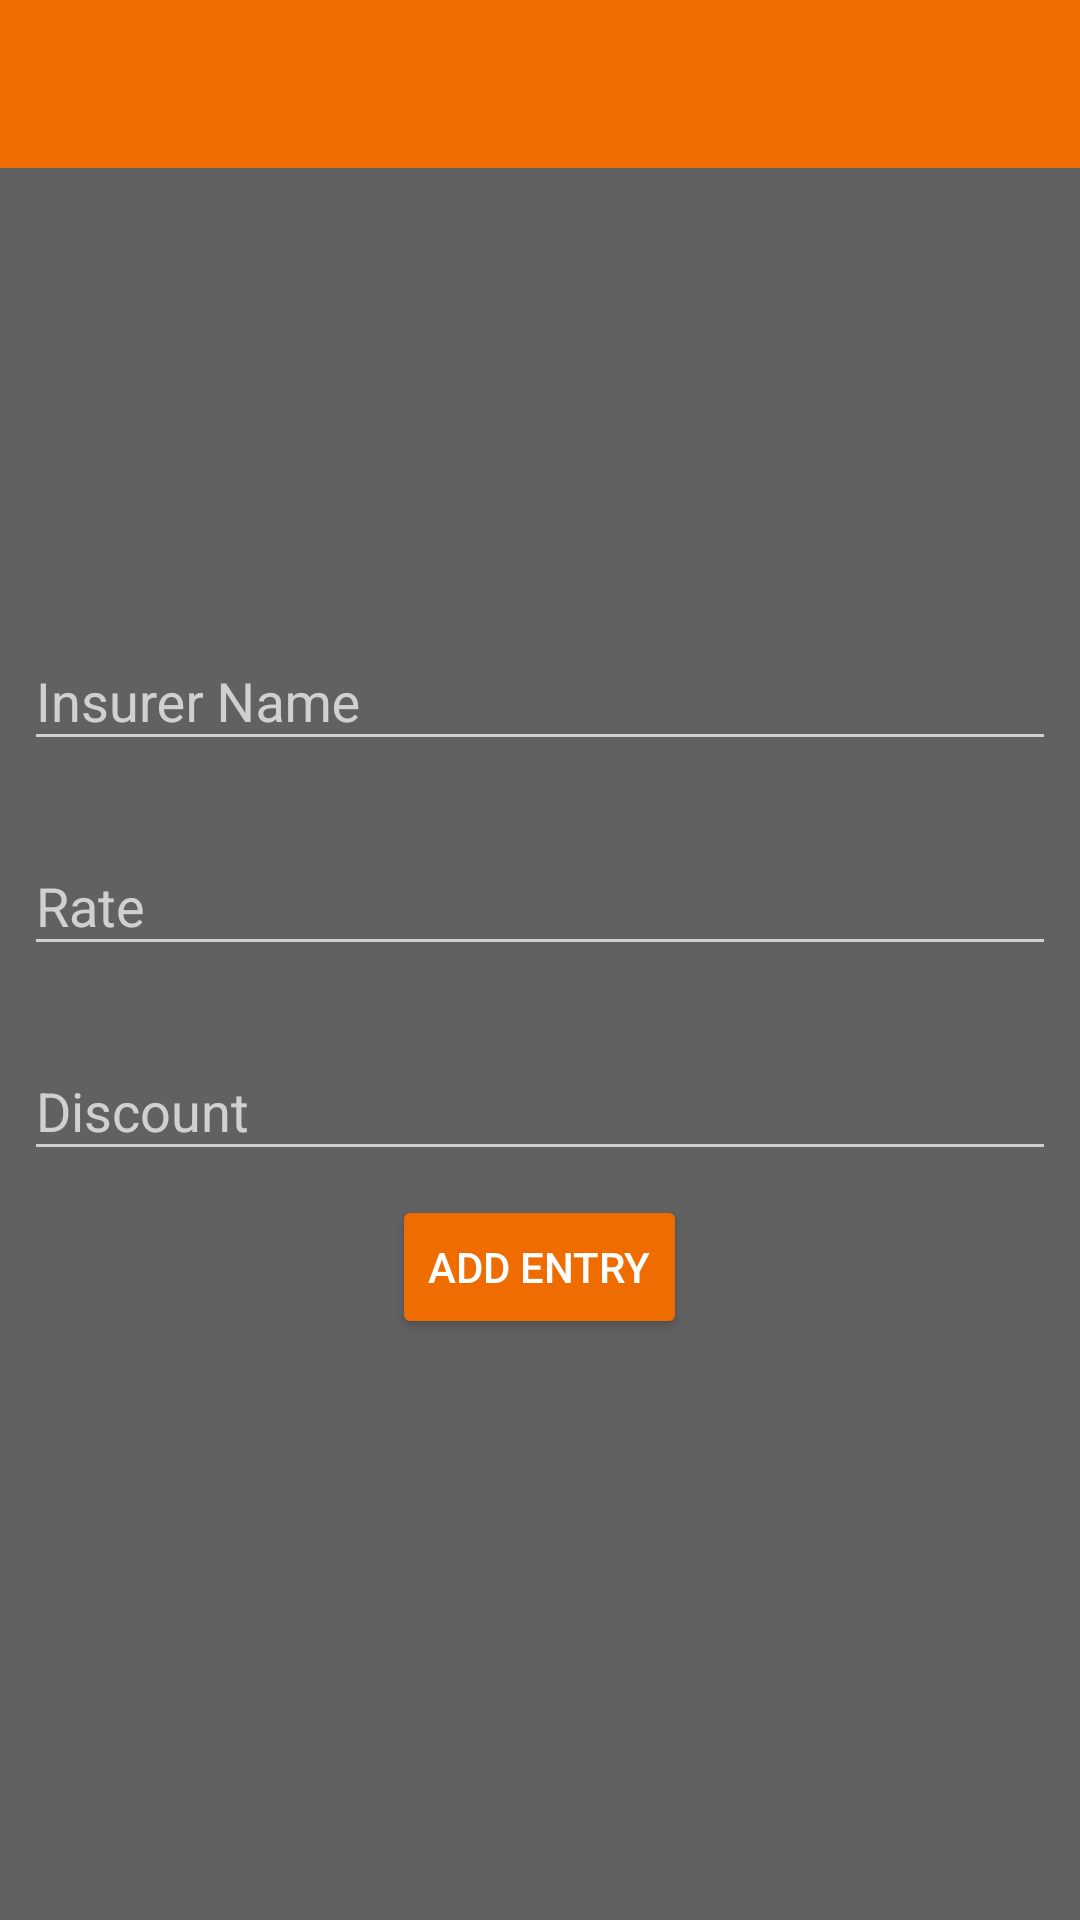

This screen was rendered from an Android layout file. Write that file and the resources it references.
<!-- AndroidManifest.xml: application theme AppTheme -->
<!-- res/layout/activity_main.xml -->
<?xml version="1.0" encoding="utf-8"?>
<RelativeLayout xmlns:android="http://schemas.android.com/apk/res/android"
    xmlns:tools="http://schemas.android.com/tools"
    android:layout_width="match_parent"
    android:layout_height="match_parent"
    android:theme="@style/AppTheme"
    tools:context=".activity.MainActivity">

    <android.support.v7.widget.Toolbar
        android:id="@+id/main_toolbar"
        android:layout_width="match_parent"
        android:layout_height="wrap_content"
        android:background="@color/colorPrimaryDark"
        android:minHeight="?android:attr/actionBarSize" />

    <LinearLayout
        android:id="@+id/main_vg"
        android:layout_width="match_parent"
        android:layout_height="wrap_content"
        android:layout_centerInParent="true"
        android:orientation="vertical">

        <android.support.design.widget.TextInputLayout
            android:id="@+id/main_edit_insurerlayout"
            android:layout_width="match_parent"
            android:layout_height="wrap_content"
            android:layout_margin="8dp"
            android:hint="@string/main_hint_insurer">

            <EditText
                android:id="@+id/main_edit_insurer"
                android:layout_width="match_parent"
                android:layout_height="wrap_content"
                android:inputType="textPersonName"
                android:singleLine="true" />

        </android.support.design.widget.TextInputLayout>

        <android.support.design.widget.TextInputLayout
            android:id="@+id/main_edit_ratelayout"
            android:layout_width="match_parent"
            android:layout_height="wrap_content"
            android:layout_margin="8dp"
            android:hint="@string/main_hint_rate">

            <EditText
                android:id="@+id/main_edit_rate"
                android:layout_width="match_parent"
                android:layout_height="wrap_content"
                android:inputType="number"
                android:singleLine="true" />

        </android.support.design.widget.TextInputLayout>

        <android.support.design.widget.TextInputLayout
            android:id="@+id/main_edit_disclayout"
            android:layout_width="match_parent"
            android:layout_height="wrap_content"
            android:layout_margin="8dp"
            android:hint="@string/main_hint_discount">

            <EditText
                android:id="@+id/main_edit_discount"
                android:layout_width="match_parent"
                android:layout_height="wrap_content"
                android:inputType="number"
                android:singleLine="true" />

        </android.support.design.widget.TextInputLayout>

        <Button
            android:id="@+id/btn_proceed"
            android:layout_width="wrap_content"
            android:layout_height="wrap_content"
            android:layout_gravity="center"
            android:text="@string/btn_se_add"
            android:textAllCaps="true" />

    </LinearLayout>

</RelativeLayout>
<!-- resources referenced by this layout -->
<resources>
  <color name="colorPrimaryDark">#EF6C00</color>
  <string name="btn_se_add">Add Entry</string>
  <string name="main_hint_discount">Discount</string>
  <string name="main_hint_insurer">Insurer Name</string>
  <string name="main_hint_rate">Rate</string>
  <style name="AppTheme" parent="Theme.AppCompat.NoActionBar">
          
          <item name="android:colorPrimaryDark">#E65100</item>
          <item name="android:colorPrimary">#EF6C00</item>
          <item name="android:colorBackground">#616161</item>
          <item name="android:colorButtonNormal">#EF6C00</item>
      </style>
</resources>
